Run: headless pygame with SDL's dummy video driver; simulated clock (each Clock.tick advances the game by its frame time, no real sleeping); random seed 0; keys injected as events and as key.get_pressed() state; mouse plan: one left click at the window centre at the start of phase 2, then a move to the lower-right quarter at the start of phase 3.
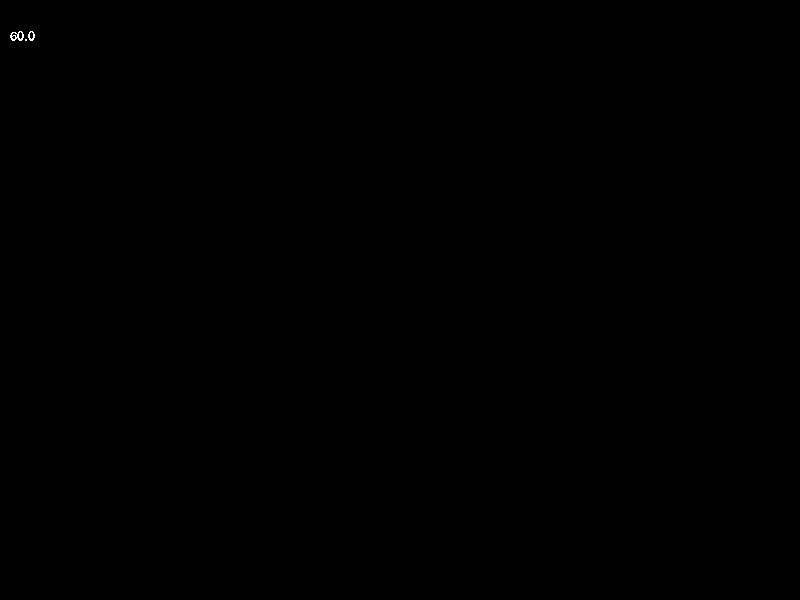
Frame 1 of 4 · flips 1–60 · no input
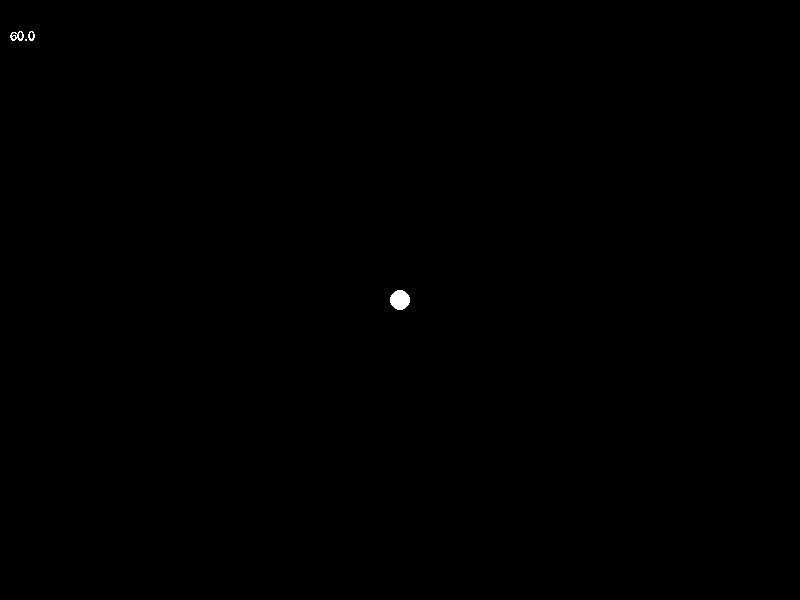
Frame 2 of 4 · flips 61–180 · clicked the window centre · tapped SPACE, RETURN · held RIGHT (→), D
Frame 3 of 4 · flips 181–300 · moved the mouse to the lower-right quarter · held DOWN (↓), S · screen unchanged from frame 2, image omitted
Frame 4 of 4 · flips 301–420 · held LEFT (←), A, UP (↑), W · screen unchanged from frame 3, image omitted

The pygame program that drew these frames:

import pygame

# initializations
pygame.init()
screen = pygame.display.set_mode((800, 600))
clock = pygame.time.Clock()

# constants
BLACK = (0, 0, 0)
WHITE = (255, 255, 255)
G = 0.000000000066743 # gravitational constant

# each pixel is one meter
# mass in kg

class Body:
	def __init__(self, pos, vel, acc, mass=1000000000000000):
		self.pos = pos
		self.vel = vel
		self.acc = acc
		self.mass = mass

	def update(self, dt):
		self.vel += self.acc * dt
		self.pos += self.vel * dt

# global variables
bodies = [] # list of bodies
font = pygame.font.SysFont('Arial', 20)
mouseState = 0 # 0 = unpressed, 1 = pressed
curPos = pygame.Vector2(0, 0)
velVec = pygame.Vector2(0, 0)
running = True
dt = 0


def drawText(text, x, y):
	textSurface = font.render(text, False, WHITE)
	screen.blit(textSurface, (x, y))

def checkCollision(body1, body2):
	dist = body1.pos.distance_to(body2.pos)
	if dist < 10:
		return True
	return

while running:
	# event polling
	for event in pygame.event.get():
		if event.type == pygame.QUIT:
			running = False
		if event.type == pygame.MOUSEBUTTONDOWN:
			print('mouse down')
			curPos = pygame.mouse.get_pos()
			bodies.append(Body(pygame.Vector2(pygame.mouse.get_pos()), pygame.Vector2(0, 0), pygame.Vector2(0, 0)))
		if event.type == pygame.MOUSEBUTTONUP:
			print('mouse up')
			newPos = pygame.mouse.get_pos()
			bodies[-1].vel = pygame.Vector2(curPos[0] - newPos[0], curPos[1] - newPos[1])
			print(f'vel: {bodies[-1].vel}')

	screen.fill(BLACK)

	# update and draw bodies
	for body in bodies:
		if body.pos[0] < -1000 or body.pos[0] > 1000 or body.pos[1] < -1000 or body.pos[1] > 1000:
			bodies.remove(body)
			continue
		# calculate gravitational force to every other body and update acceleration
		body.acc = pygame.Vector2(0, 0)	
		for otherBody in bodies:
			
			if body != otherBody:
				# calculate the direction vector
				dirVec = otherBody.pos - body.pos
				# calculate the distance between the two bodies
				dist = dirVec.length()
				# calculate the force
				force = dirVec.normalize() * (G * body.mass * otherBody.mass) / (dist ** 2)
				acc = force / body.mass
				body.acc += acc

				if checkCollision(body, otherBody):
					body.pos.distance_to(otherBody.pos)
					bodies.remove(otherBody)
					bodies.remove(body)
					continue
				
		body.update(dt)
		pygame.draw.circle(screen, WHITE, body.pos, 10.0)

	keys = pygame.key.get_pressed()
	mouseState = pygame.mouse.get_pressed()

	if mouseState[0] == 1:
		# get the current mouse position
		newPos = pygame.mouse.get_pos()
		velVec = pygame.Vector2(curPos[0] - newPos[0], curPos[1] - newPos[1])
		pygame.draw.line(screen, WHITE, curPos, pygame.Vector2(curPos[0] + velVec[0], curPos[1] + velVec[1]), 2)
		drawText(str(round(velVec.length(), 2)) + "m/s", 10, 10)

	drawText(str(round(clock.get_fps(), 1)), 10, 30)

	pygame.display.flip()
	# delta time since last frame in seconds
	dt = clock.tick(60) / 1000

pygame.quit()
